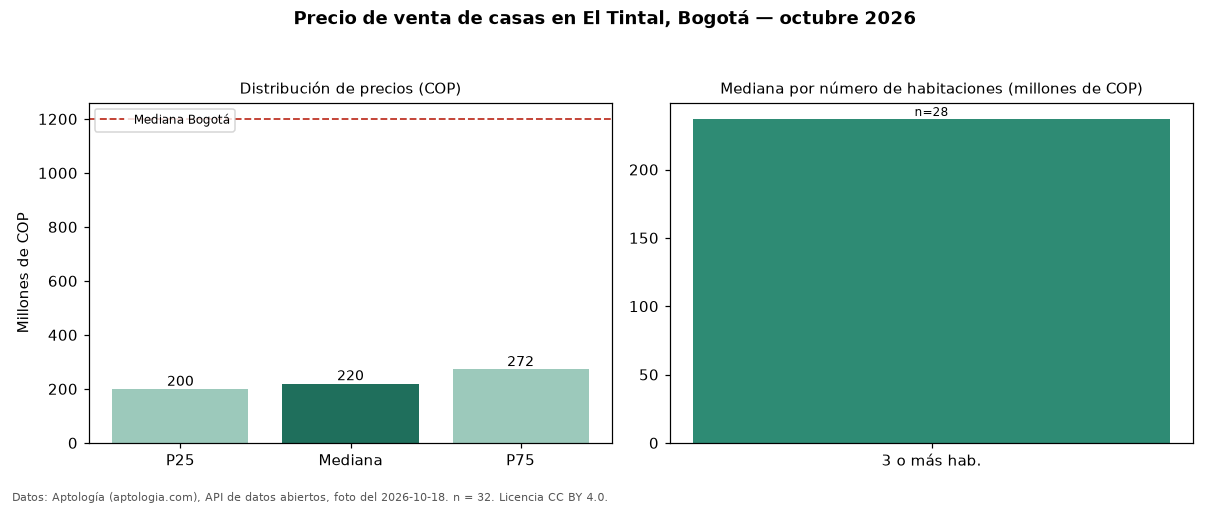

Source data for this figure (header and first rows):
seccion, metrica, valor_cop, n
precio, p25, 199500000, 32
precio, mediana, 220000000, 32
precio, p75, 272500000, 32
precio, minimo, 170000000, 32
precio, maximo, 1700000000, 32
parqueadero, avisos_con_parqueadero, 4, 32
habitaciones, 3+, 237000000, 28
ciudad, mediana_ciudad, 1200000000, 
fuente, fecha_foto, 2026-10-18, 
fuente, atribucion, https://www.aptologia.com/casas-en-venta…, 
